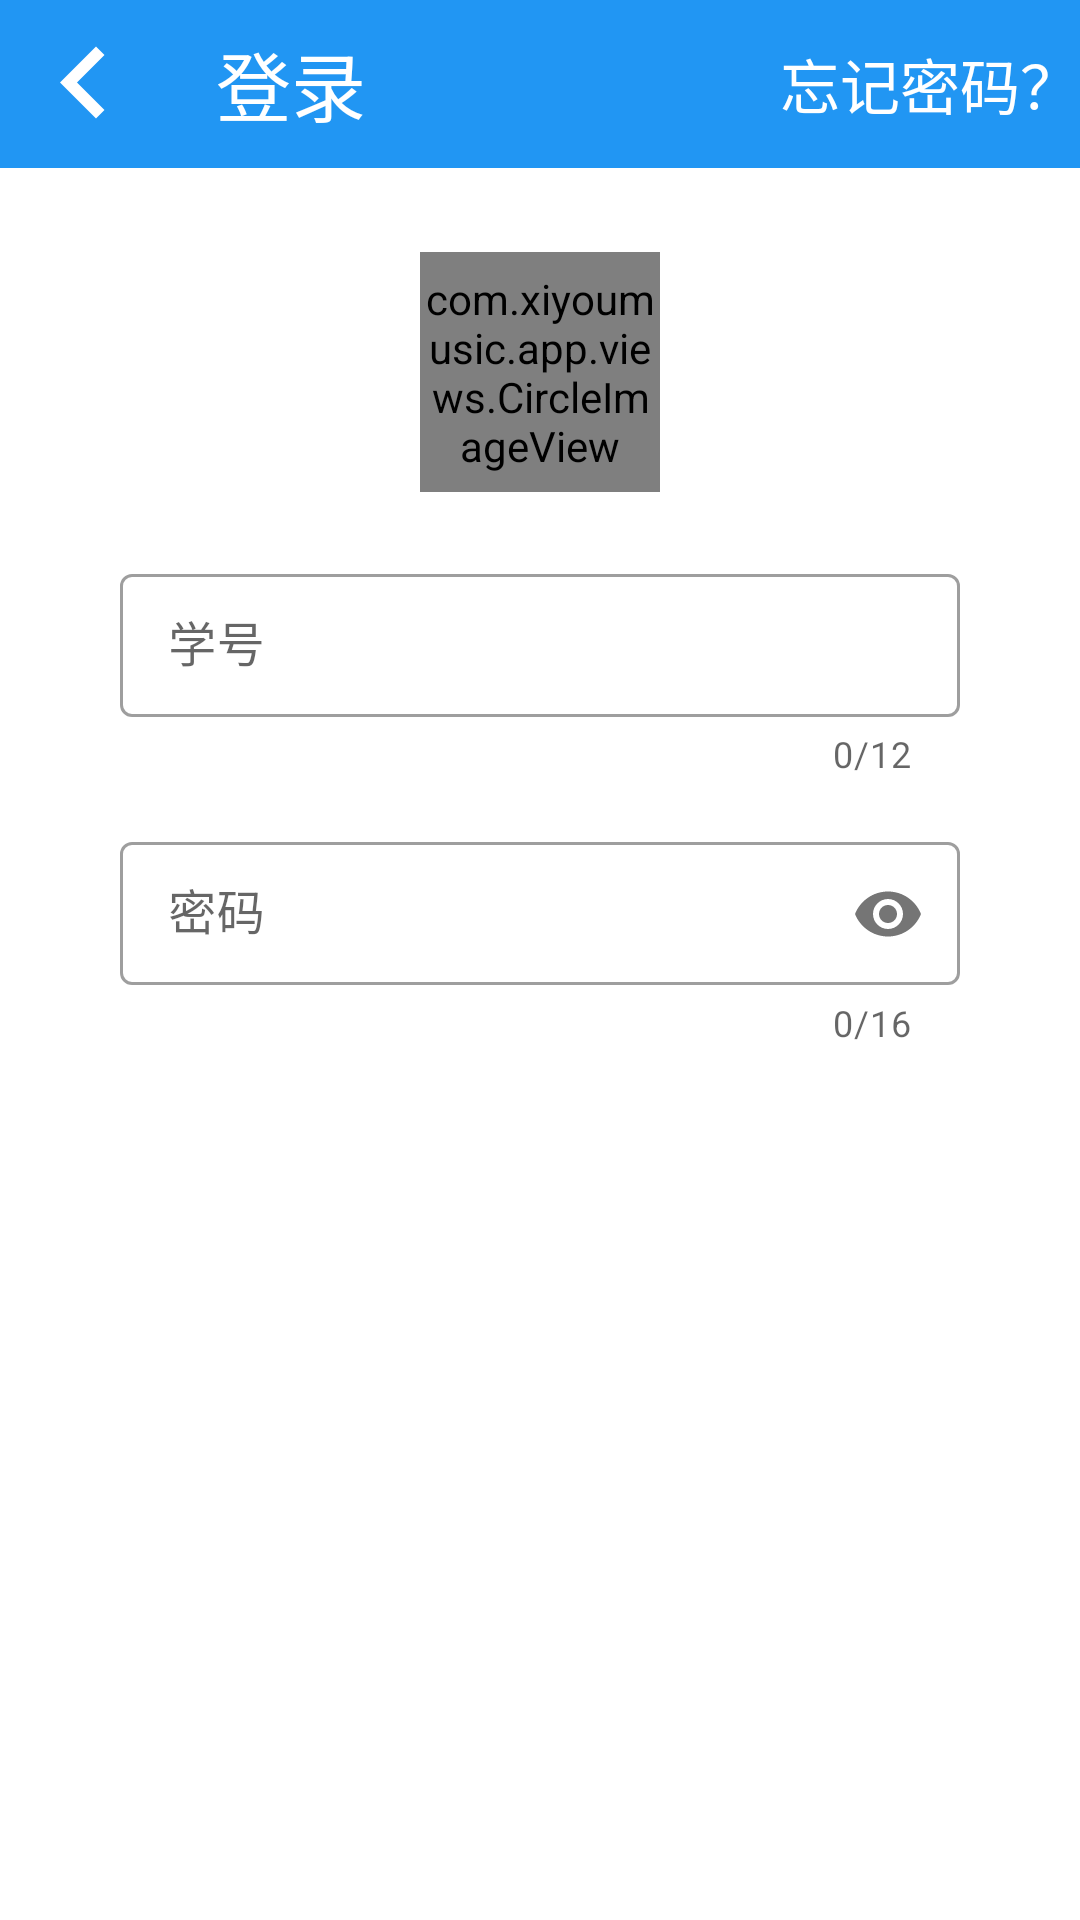

Produce the Android XML layout that renders to this screen, including the resource entries it uses.
<!-- AndroidManifest.xml: application theme AppTheme -->
<!-- res/layout/activity_login.xml -->
<?xml version="1.0" encoding="utf-8"?>
<LinearLayout xmlns:android="http://schemas.android.com/apk/res/android"
    xmlns:app="http://schemas.android.com/apk/res-auto"
    xmlns:tools="http://schemas.android.com/tools"
    android:layout_width="match_parent"
    android:layout_height="match_parent"
    android:gravity="center_horizontal"
    android:orientation="vertical"
    tools:context=".activitys.LoginActivity">

    <com.google.android.material.appbar.AppBarLayout
        android:layout_width="match_parent"
        android:layout_height="wrap_content"
        android:theme="@style/AppTheme.NoActionBar">

        <androidx.appcompat.widget.Toolbar
            android:id="@+id/toolbar"
            android:layout_width="match_parent"
            android:layout_height="?attr/actionBarSize"
            android:background="?attr/colorPrimary"
            android:navigationIcon="@drawable/ic_keyboard_arrow_left_48px"
            style="@style/Widget.MaterialComponents.Toolbar"
            app:popupTheme="@style/Widget.MaterialComponents.Toolbar"
            app:navigationIcon="@drawable/ic_keyboard_arrow_left_48px"
            >
            <TextView
                android:id="@+id/title_name"
                android:layout_width="wrap_content"
                android:layout_height="wrap_content"
                android:singleLine="true"
                android:layout_gravity="start"
                android:textSize="25sp"
                android:textColor="#ffffff"
                android:text="登录"/>
            <TextView
                android:id="@+id/forget_mm"
                android:layout_width="wrap_content"
                android:layout_height="wrap_content"
                android:singleLine="true"
                android:layout_gravity="end"
                android:textSize="20sp"
                android:textColor="#ffffff"
                android:text="忘记密码？"/>
        </androidx.appcompat.widget.Toolbar>

    </com.google.android.material.appbar.AppBarLayout>
    <LinearLayout
    android:layout_width="match_parent"
    android:layout_height="match_parent"
    android:gravity="center_horizontal"
    android:orientation="vertical"
    android:paddingLeft="@dimen/activity_horizontal_margin"
    android:paddingTop="@dimen/activity_vertical_margin"
    android:paddingRight="@dimen/activity_horizontal_margin"
    android:paddingBottom="@dimen/activity_vertical_margin">

    <com.xiyoumusic.app.views.CircleImageView
        android:layout_marginTop="12dp"
        android:layout_marginBottom="6dp"
        android:layout_width="80dp"
        android:layout_height="80dp"
        android:src="@mipmap/icon_round"/>
    <ScrollView
        android:layout_width="match_parent"
        android:layout_height="match_parent">


        <androidx.constraintlayout.widget.ConstraintLayout
            android:id="@+id/login_form"
            android:layout_width="match_parent"
            android:layout_height="wrap_content"
            android:orientation="vertical">

            

            <com.google.android.material.textfield.TextInputLayout
                style="@style/Widget.MaterialComponents.TextInputLayout.OutlinedBox.Dense"
                android:id="@+id/login_xh"
                android:layout_width="match_parent"
                android:layout_height="wrap_content"
                android:layout_marginStart="24dp"
                android:layout_marginTop="16dp"
                android:layout_marginEnd="24dp"
                app:counterEnabled="true"
                app:counterMaxLength="12"
                app:counterOverflowTextAppearance="@string/over_count"
                app:layout_constraintEnd_toEndOf="parent"
                app:layout_constraintStart_toStartOf="parent"
                app:layout_constraintTop_toTopOf="parent">

                <com.google.android.material.textfield.TextInputEditText
                    android:id="@+id/xh"
                    android:layout_width="match_parent"
                    android:layout_height="wrap_content"
                    android:hint="@string/prompt_xh"
                    android:inputType="number"
                    android:maxLines="1"
                    android:singleLine="true"/>

            </com.google.android.material.textfield.TextInputLayout>

            <com.google.android.material.textfield.TextInputLayout
                style="@style/Widget.MaterialComponents.TextInputLayout.OutlinedBox.Dense"
                android:id="@+id/login_mm"
                android:layout_width="match_parent"
                android:layout_height="wrap_content"
                android:layout_marginStart="24dp"
                android:layout_marginTop="16dp"
                android:layout_marginEnd="24dp"
                app:counterEnabled="true"
                app:counterMaxLength="16"
                app:counterOverflowTextAppearance="@string/over_count"
                app:passwordToggleEnabled="true"
                app:layout_constraintEnd_toEndOf="parent"
                app:layout_constraintStart_toStartOf="parent"
                app:layout_constraintTop_toBottomOf="@+id/login_xh">

                <com.google.android.material.textfield.TextInputEditText
                    android:id="@+id/mm"
                    android:layout_width="match_parent"
                    android:layout_height="wrap_content"
                    android:hint="@string/prompt_mm"
                    android:imeActionId="6"
                    android:imeActionLabel="登录"
                    android:imeOptions="actionUnspecified"
                    android:inputType="textPassword"
                    android:maxLines="1"
                    android:singleLine="true" />

            </com.google.android.material.textfield.TextInputLayout>

            <Button
                android:id="@+id/btn_register"
                android:layout_width="0dp"
                android:layout_height="wrap_content"
                style="@style/Widget.MaterialComponents.Button"
                android:layout_marginStart="24dp"
                android:layout_marginTop="16dp"
                android:layout_marginEnd="12dp"
                android:text="注册"
                app:layout_constraintHorizontal_weight="1"
                app:layout_constraintStart_toStartOf="parent"
                app:layout_constraintEnd_toStartOf="@id/btn_login"
                app:layout_constraintTop_toBottomOf="@+id/login_mm"/>
            <Button
                android:id="@+id/btn_login"
                style="@style/Widget.MaterialComponents.Button"
                android:layout_width="0dp"
                android:layout_height="wrap_content"
                android:layout_marginStart="12dp"
                android:layout_marginTop="16dp"
                android:layout_marginEnd="24dp"
                android:text="登录"
                app:layout_constraintHorizontal_weight="1"
                app:layout_constraintStart_toEndOf="@id/btn_register"
                app:layout_constraintEnd_toEndOf="parent"
                app:layout_constraintTop_toBottomOf="@+id/login_mm" />

        </androidx.constraintlayout.widget.ConstraintLayout>
    </ScrollView>
</LinearLayout>
</LinearLayout>
<!-- resources referenced by this layout -->
<resources>
  <dimen name="activity_horizontal_margin">16dp</dimen>
  <dimen name="activity_vertical_margin">16dp</dimen>
  <!-- drawable ic_keyboard_arrow_left_48px (drawable-v21) -->
  <vector xmlns:android="http://schemas.android.com/apk/res/android"
      android:width="48dp"
      android:height="48dp"
      android:viewportWidth="48"
      android:viewportHeight="48">
    <path
        android:fillColor="#FFffff"
        android:pathData="M30.83,32.67l-9.17,-9.17 9.17,-9.17L28,11.5l-12,12 12,12z"/>
  </vector>
  <string name="over_count">超出最大长度</string>
  <string name="prompt_mm">密码</string>
  <string name="prompt_xh">学号</string>
  <style name="AppTheme.NoActionBar">
          <item name="windowActionBar">false</item>
          <item name="windowNoTitle">true</item>
      </style>
  <style name="AppTheme" parent="Theme.MaterialComponents.Light.NoActionBar">
          
          <item name="colorPrimary">@color/colorPrimary</item>
          <item name="colorPrimaryDark">@color/colorPrimaryDark</item>
          <item name="colorAccent">@color/colorAccent</item>
          <item name="actionOverflowMenuStyle">@style/OverflowMenu</item>
      </style>
  <color name="colorPrimary">#2196F3</color>
  <color name="colorPrimaryDark">#1565c0</color>
  <color name="colorAccent">#f06292</color>
  <style name="OverflowMenu" parent="Widget.AppCompat.PopupMenu.Overflow">
          <item name="overlapAnchor">false</item>  
          <item name="android:dropDownVerticalOffset">4dp</item>
          <item name="android:layout_marginRight">4dp</item>
          
          <item name="android:popupBackground">#80000000</item> 
      </style>
</resources>
